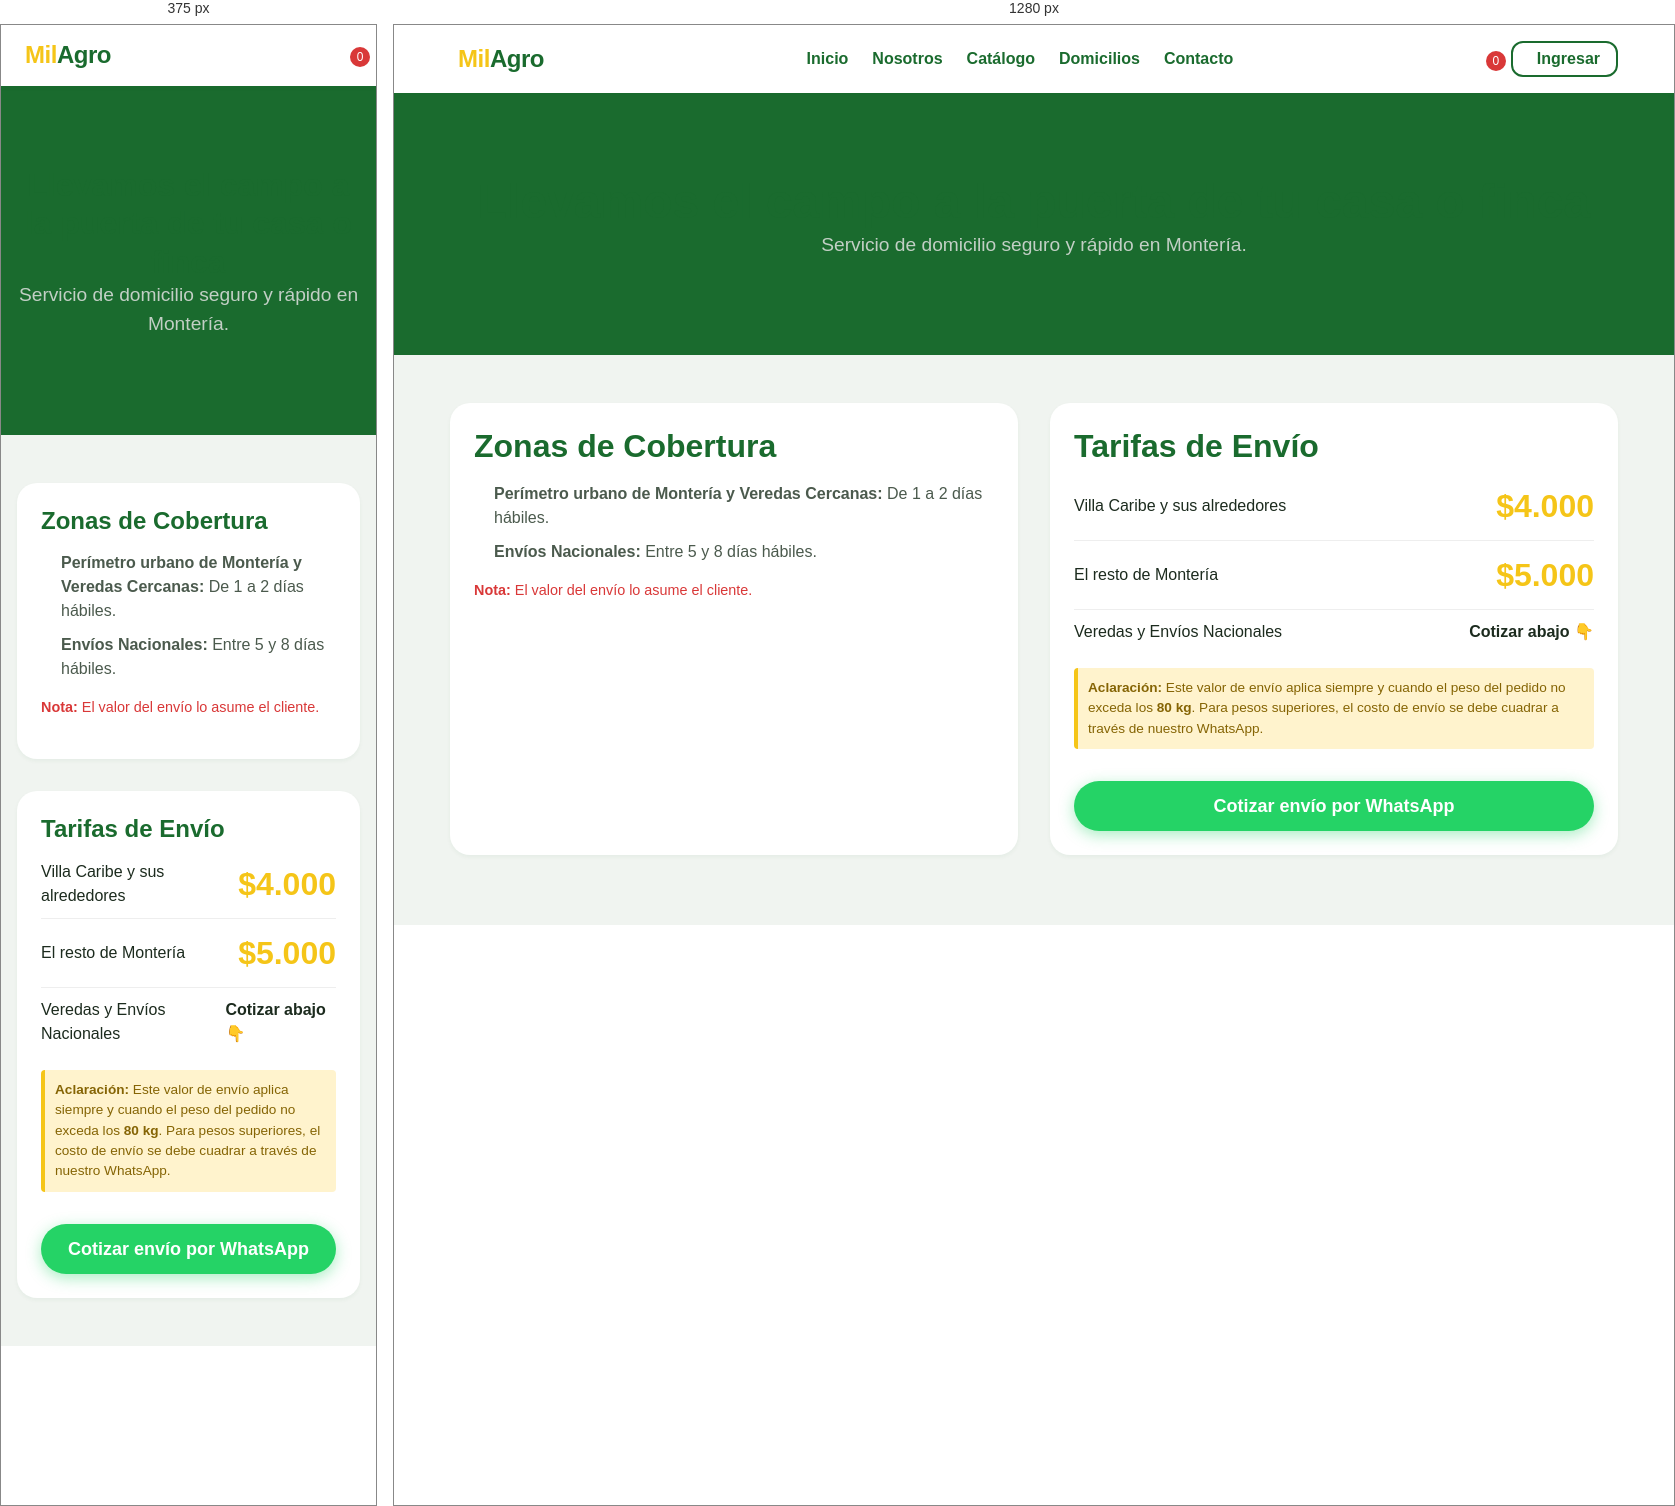
Rendered at 375 px and 1280 px, left to right.

<!-- file: delivery.html -->
<!DOCTYPE html>
<html lang="es">
<head>
    <meta charset="UTF-8">
    <meta name="viewport" content="width=device-width, initial-scale=1.0">
    <title>Domicilios | MilAgro CS S.A.S</title>
    
    <link rel="stylesheet" href="../css/styles.css">
    <link rel="stylesheet" href="../css/components.css">
    <link rel="stylesheet" href="../css/mobile-menu.css">
    <link rel="stylesheet" href="https://cdnjs.cloudflare.com/ajax/libs/font-awesome/6.4.0/css/all.min.css">
    
    <style>
        .site-header { background-color: var(--blanco); box-shadow: var(--shadow-sm); position: sticky; top: 0; z-index: 100; }
        .header-container { display: flex; align-items: center; justify-content: space-between; padding: 1rem; max-width: 1200px; margin: 0 auto; }
        .header-logo { display: flex; align-items: center; gap: 0.5rem; text-decoration: none; }
        .header-logo h1 { font-size: 1.5rem; margin: 0; display: flex; }
        .header-logo .mil { color: var(--amarillo); } .header-logo .agro { color: var(--verde-oscuro); }

        .delivery-hero {
            background-color: var(--verde-oscuro);
            color: white;
            padding: var(--sp-3xl) 0;
            text-align: center;
        }

        .delivery-grid {
            display: grid;
            grid-template-columns: 1fr;
            gap: var(--sp-xl);
            padding: var(--sp-2xl) 0;
        }

        @media (min-width: 768px) {
            .delivery-grid { grid-template-columns: 1fr 1fr; }
        }

        .info-card {
            background: white;
            padding: var(--sp-lg);
            border-radius: var(--radius-lg);
            box-shadow: var(--shadow-sm);
        }

        .info-card h3 { color: var(--verde-oscuro); margin-bottom: 1rem; }
        
        ul.coverage-list { padding-left: 20px; }
        ul.coverage-list li { margin-bottom: 10px; color: var(--texto-secundario); }

        .price-tag {
            font-size: 2rem;
            color: var(--amarillo);
            font-weight: 800;
        }
    </style>
</head>
<body class="bg-gris-campo">

    <!-- CABECERA DE NAVEGACIÓN GLOBAL -->
    <header class="site-header">
        <div class="header-container">
            <a href="../index.html" class="header-logo fade-in">
                <i class="fa-solid fa-seedling" style="color: var(--verde-oscuro); font-size: 1.5rem;"></i>
                <h1><span class="mil">Mil</span><span class="agro">Agro</span></h1>
            </a>

            <!-- Agregado class desktop-nav -->
            <nav class="desktop-nav fade-in" style="display:flex; gap:1.5rem; align-items:center; font-weight:bold;">
                <a href="../index.html" class="nav-link" style="color:var(--verde-oscuro); text-decoration:none;">Inicio</a>
                <a href="../index.html#nosotros" class="nav-link" style="color:var(--verde-oscuro); text-decoration:none;">Nosotros</a>
                <a href="catalogo.html" class="nav-link" style="color:var(--verde-oscuro); text-decoration:none;">Catálogo</a>
                <a href="delivery.html" class="nav-link" style="color:var(--verde-oscuro); text-decoration:none;">Domicilios</a>
                <a href="contacto.html" class="nav-link" style="color:var(--verde-oscuro); text-decoration:none;">Contacto</a>
            </nav>

            <div class="header-actions fade-in" style="display:flex; gap:15px; align-items:center;">
                <a href="carrito.html" class="cart-icon-wrapper" style="position:relative; color:var(--verde-oscuro); font-size:1.5rem; text-decoration:none;">
                    <i class="fa-solid fa-cart-shopping"></i>
                    <span class="cart-badge" id="cart-counter" style="position:absolute; top:-8px; right:-10px; background:var(--error); color:white; font-size:0.75rem; border-radius:50%; width:20px; height:20px; display:flex; align-items:center; justify-content:center;">0</span>
                </a>
                <a href="login.html" class="btn btn-outline btn-sm desktop-nav" id="btnAuthGlobal" style="display:inline-flex;">
                    <i class="fa-solid fa-user"></i> Ingresar
                </a>
            </div>
        </div>
    </header>

    <div class="delivery-hero">
        <div class="main-container">
            <i class="fa-solid fa-motorcycle" style="font-size:4rem; color:var(--amarillo); margin-bottom:1rem;"></i>
            <h2>Llevamos el campo a la puerta de tu casa o finca</h2>
            <p style="color:var(--gris-medio); font-size:1.2rem;">Servicio de domicilio seguro y rápido en Montería.</p>
        </div>
    </div>

    <div class="main-container">
        <div class="delivery-grid">
            
            <div class="info-card">
                <h3><i class="fa-solid fa-map-location-dot"></i> Zonas de Cobertura</h3>
                <ul class="coverage-list">
                    <li><strong>Perímetro urbano de Montería y Veredas Cercanas:</strong> De 1 a 2 días hábiles.</li>
                    <li><strong>Envíos Nacionales:</strong> Entre 5 y 8 días hábiles.</li>
                </ul>
                <p style="margin-top:1rem; font-size:0.9rem; color:var(--error);"><strong>Nota:</strong> El valor del envío lo asume el cliente.</p>
            </div>

            <div class="info-card">
                <h3><i class="fa-solid fa-money-bill-wave"></i> Tarifas de Envío</h3>
                <div style="display:flex; justify-content:space-between; align-items:center; border-bottom:1px solid #eee; padding-bottom:10px; margin-bottom:10px;">
                    <span>Villa Caribe y sus alrededores</span>
                    <span class="price-tag">$4.000</span>
                </div>
                <div style="display:flex; justify-content:space-between; align-items:center; border-bottom:1px solid #eee; padding-bottom:10px; margin-bottom:10px;">
                    <span>El resto de Montería</span>
                    <span class="price-tag">$5.000</span>
                </div>
                <div style="display:flex; justify-content:space-between; align-items:center;">
                    <span>Veredas y Envíos Nacionales</span>
                    <span style="font-weight:bold; color:var(--texto-principal);">Cotizar abajo 👇</span>
                </div>
                
                <div style="margin-top: 1.5rem; padding: 10px; background: #fff3cd; border-left: 4px solid var(--amarillo); border-radius: 4px; font-size: 0.85rem; color: #856404;">
                    <strong>Aclaración:</strong> Este valor de envío aplica siempre y cuando el peso del pedido no exceda los <strong>80 kg</strong>. Para pesos superiores, el costo de envío se debe cuadrar a través de nuestro WhatsApp.
                </div>

                <a href="https://wa.me/573105913506" class="btn btn-whatsapp btn-block" style="margin-top:2rem;">
                    Cotizar envío por WhatsApp
                </a>
            </div>

        </div>
    </div>

    <script src="../js/auth.js"></script>
    <script src="../js/mobile-menu.js"></script>
</body>
</html>


/* @media block from styles.css */
@media (max-width: 768px) {
  section {
    padding: var(--sp-2xl) 0;
  }
}

/* @media block from mobile-menu.css */
@media (min-width: 768px) {
    .mobile-menu-btn { display: none !important; }
}

/* @media block from mobile-menu.css */
@media (max-width: 767px) {
    .desktop-nav { display: none !important; }
}

/* @media block from mobile-menu.css */
@media (max-width: 767px) {
    .mobile-only {
        display: block !important;
    }
    .desktop-only {
        display: none !important;
    }
    /* Ocultar las "pastillas" de categorías largas en mobile */
    .category-chips {
        display: none !important;
    }
}